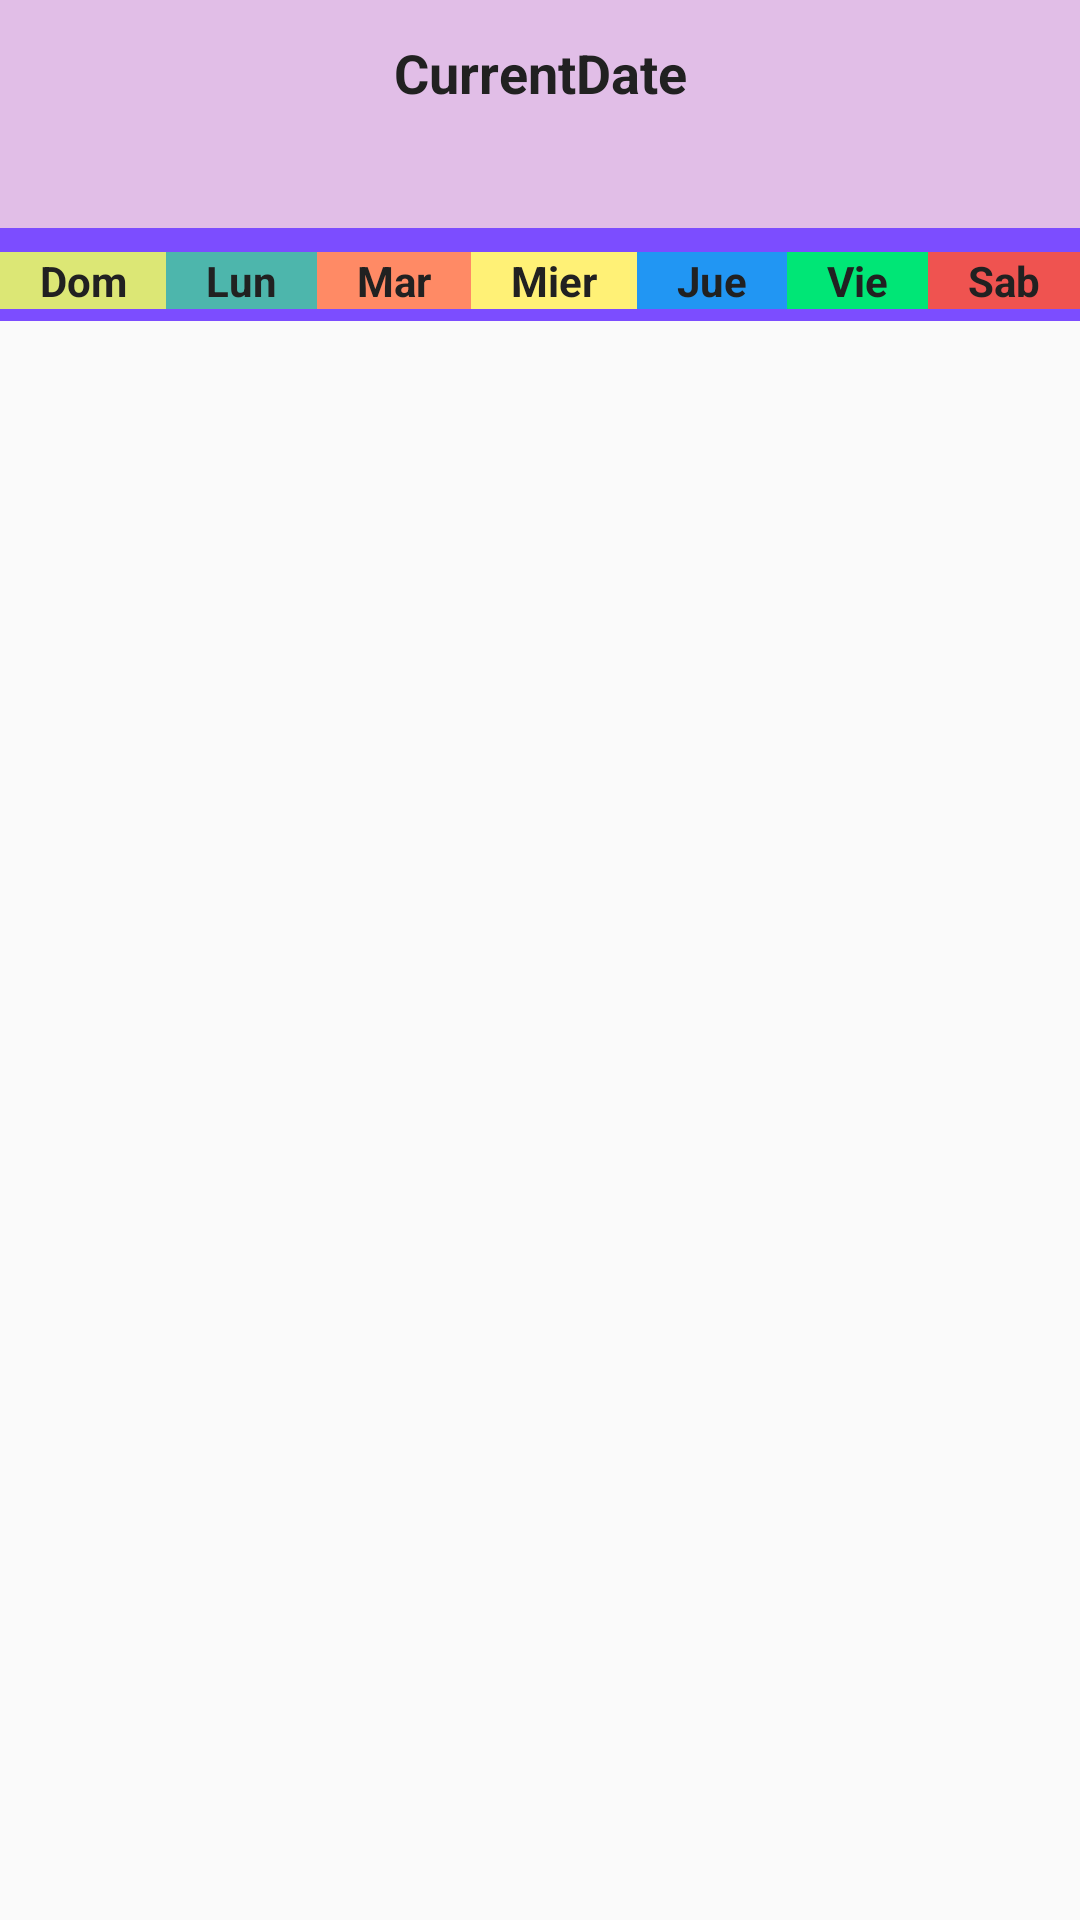

Reconstruct the res/layout file that produces this screen, plus the resources it refers to.
<!-- AndroidManifest.xml: application theme AppTheme -->
<!-- res/layout/calendar_layout.xml -->
<?xml version="1.0" encoding="utf-8"?>
<LinearLayout xmlns:android="http://schemas.android.com/apk/res/android"
    android:orientation="vertical" android:layout_width="match_parent"
    android:layout_height="match_parent"
    android:id="@+id/activity_custom_calndar">

    <LinearLayout
        android:layout_width="match_parent"
        android:layout_height="wrap_content"
        android:orientation="horizontal"
        android:paddingTop="8dp"
        android:paddingBottom="8dp"
        android:background="@color/colorLightPrimary">
        <ImageButton
            android:layout_width="40dp"
            android:layout_height="40dp"
            android:id="@+id/previousBtn"
            android:background="@mipmap/izquierda"
            android:layout_margin="10dp"
            />

        <TextView
            android:layout_width="wrap_content"
            android:layout_height="wrap_content"
            android:gravity="center"
            android:layout_marginTop="4dp"
            android:text="CurrentDate"
            android:id="@+id/Current_date"
            android:textColor="@color/texoprimario"
            android:textStyle="bold"
            android:textSize="18sp"
            android:layout_weight="3"/>
        <ImageButton
            android:layout_width="40dp"
            android:layout_height="40dp"
            android:id="@+id/nextBtn"
            android:background="@mipmap/derecha"
            android:layout_margin="10dp"
            />


    </LinearLayout>
    <LinearLayout
        android:layout_width="match_parent"
        android:layout_height="wrap_content"
        android:orientation="horizontal"
        android:paddingTop="4dp"
        android:paddingBottom="4dp"
        android:background="@color/colorAccent">
        <TextView
        android:layout_width="wrap_content"
        android:layout_height="wrap_content"
        android:gravity="center"
        android:text="Dom"
        android:background="#dce775"
        android:layout_marginTop="4dp"
        android:layout_weight="1"
        android:textStyle="bold"
        />
        <TextView
            android:layout_width="wrap_content"
            android:layout_height="wrap_content"
            android:gravity="center"
            android:text="Lun"
            android:background="#4db6ac"
            android:layout_marginTop="4dp"
            android:layout_weight="1"
            android:textStyle="bold"
            />
        <TextView
            android:layout_width="wrap_content"
            android:layout_height="wrap_content"
            android:gravity="center"
            android:text="Mar"
            android:background="#ff8a65"
            android:layout_marginTop="4dp"
            android:layout_weight="1"
            android:textStyle="bold"
            />
        <TextView
            android:layout_width="wrap_content"
            android:layout_height="wrap_content"
            android:gravity="center"
            android:text="Mier"
            android:background="#fff176"
            android:layout_marginTop="4dp"
            android:layout_weight="1"
            android:textStyle="bold"
            />
        <TextView
            android:layout_width="wrap_content"
            android:layout_height="wrap_content"
            android:gravity="center"
            android:text="Jue"
            android:background="#2196f3"
            android:layout_marginTop="4dp"
            android:layout_weight="1"
            android:textStyle="bold"
            />
        <TextView
            android:layout_width="wrap_content"
            android:layout_height="wrap_content"
            android:gravity="center"
            android:text="Vie"
            android:background="#00e676"
            android:layout_marginTop="4dp"
            android:layout_weight="1"
            android:textStyle="bold"
            />
        <TextView
            android:layout_width="wrap_content"
            android:layout_height="wrap_content"
            android:gravity="center"
            android:text="Sab"
            android:background="#ef5350"
            android:layout_marginTop="4dp"
            android:layout_weight="1"
            android:textStyle="bold"
            />

    </LinearLayout>

    <GridView
        android:layout_width="match_parent"
        android:layout_height="match_parent"
        android:id="@+id/gridview"
        android:numColumns="7">

    </GridView>


</LinearLayout>
<!-- resources referenced by this layout -->
<resources>
  <color name="colorAccent">#7C4DFF</color>
  <color name="colorLightPrimary">#E1BEE7</color>
  <color name="texoprimario">#212121</color>
  <style name="AppTheme" parent="Theme.AppCompat.Light.DarkActionBar">
          
          <item name="colorPrimary">@color/colorPrimary</item>
          <item name="colorPrimaryDark">@color/colorPrimaryDark</item>
          <item name="colorAccent">@color/colorAccent</item>
          <item name="android:textColor">#212121</item>
      </style>
  <color name="colorPrimary">#9C27B0</color>
  <color name="colorPrimaryDark">#7B1FA2</color>
</resources>
